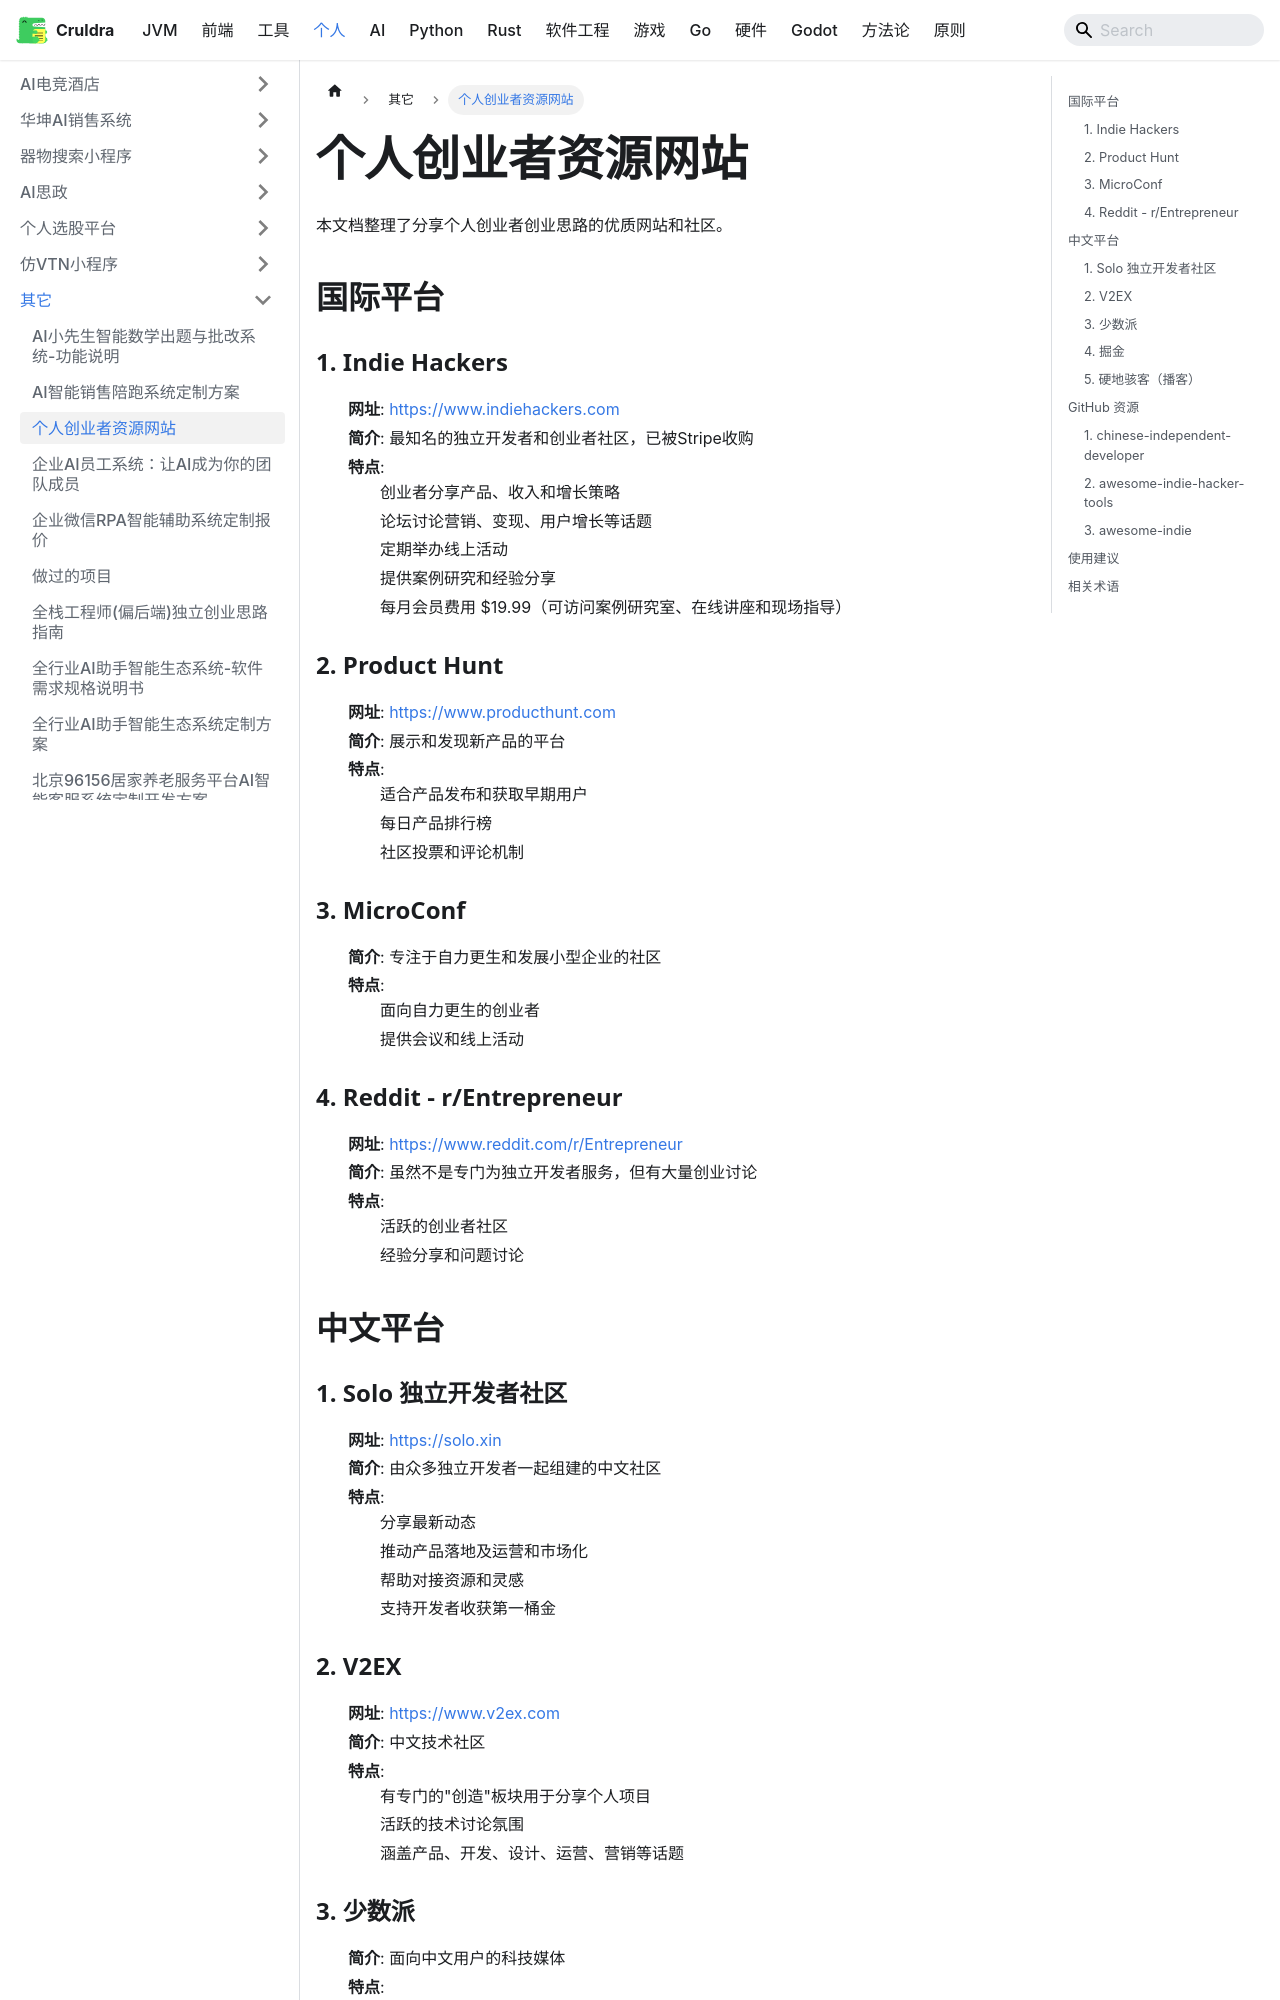

repository: cruldra/notes3 · page: docs/Personal/其它/个人创业者资源网站.html · generator: docusaurus

# 个人创业者资源网站

本文档整理了分享个人创业者创业思路的优质网站和社区。

## 国际平台

### 1. Indie Hackers
- **网址**: https://www.indiehackers.com
- **简介**: 最知名的独立开发者和创业者社区，已被Stripe收购
- **特点**:
  - 创业者分享产品、收入和增长策略
  - 论坛讨论营销、变现、用户增长等话题
  - 定期举办线上活动
  - 提供案例研究和经验分享
  - 每月会员费用 $19.99（可访问案例研究室、在线讲座和现场指导）

### 2. Product Hunt
- **网址**: https://www.producthunt.com
- **简介**: 展示和发现新产品的平台
- **特点**:
  - 适合产品发布和获取早期用户
  - 每日产品排行榜
  - 社区投票和评论机制

### 3. MicroConf
- **简介**: 专注于自力更生和发展小型企业的社区
- **特点**:
  - 面向自力更生的创业者
  - 提供会议和线上活动

### 4. Reddit - r/Entrepreneur
- **网址**: https://www.reddit.com/r/Entrepreneur
- **简介**: 虽然不是专门为独立开发者服务，但有大量创业讨论
- **特点**:
  - 活跃的创业者社区
  - 经验分享和问题讨论

## 中文平台

### 1. Solo 独立开发者社区
- **网址**: https://solo.xin
- **简介**: 由众多独立开发者一起组建的中文社区
- **特点**:
  - 分享最新动态
  - 推动产品落地及运营和市场化
  - 帮助对接资源和灵感
  - 支持开发者收获第一桶金

### 2. V2EX
- **网址**: https://www.v2ex.com
- **简介**: 中文技术社区
- **特点**:
  - 有专门的"创造"板块用于分享个人项目
  - 活跃的技术讨论氛围
  - 涵盖产品、开发、设计、运营、营销等话题

### 3. 少数派
- **简介**: 面向中文用户的科技媒体
- **特点**:
  - 有独立开发者相关内容
  - 高质量的产品评测和使用技巧
